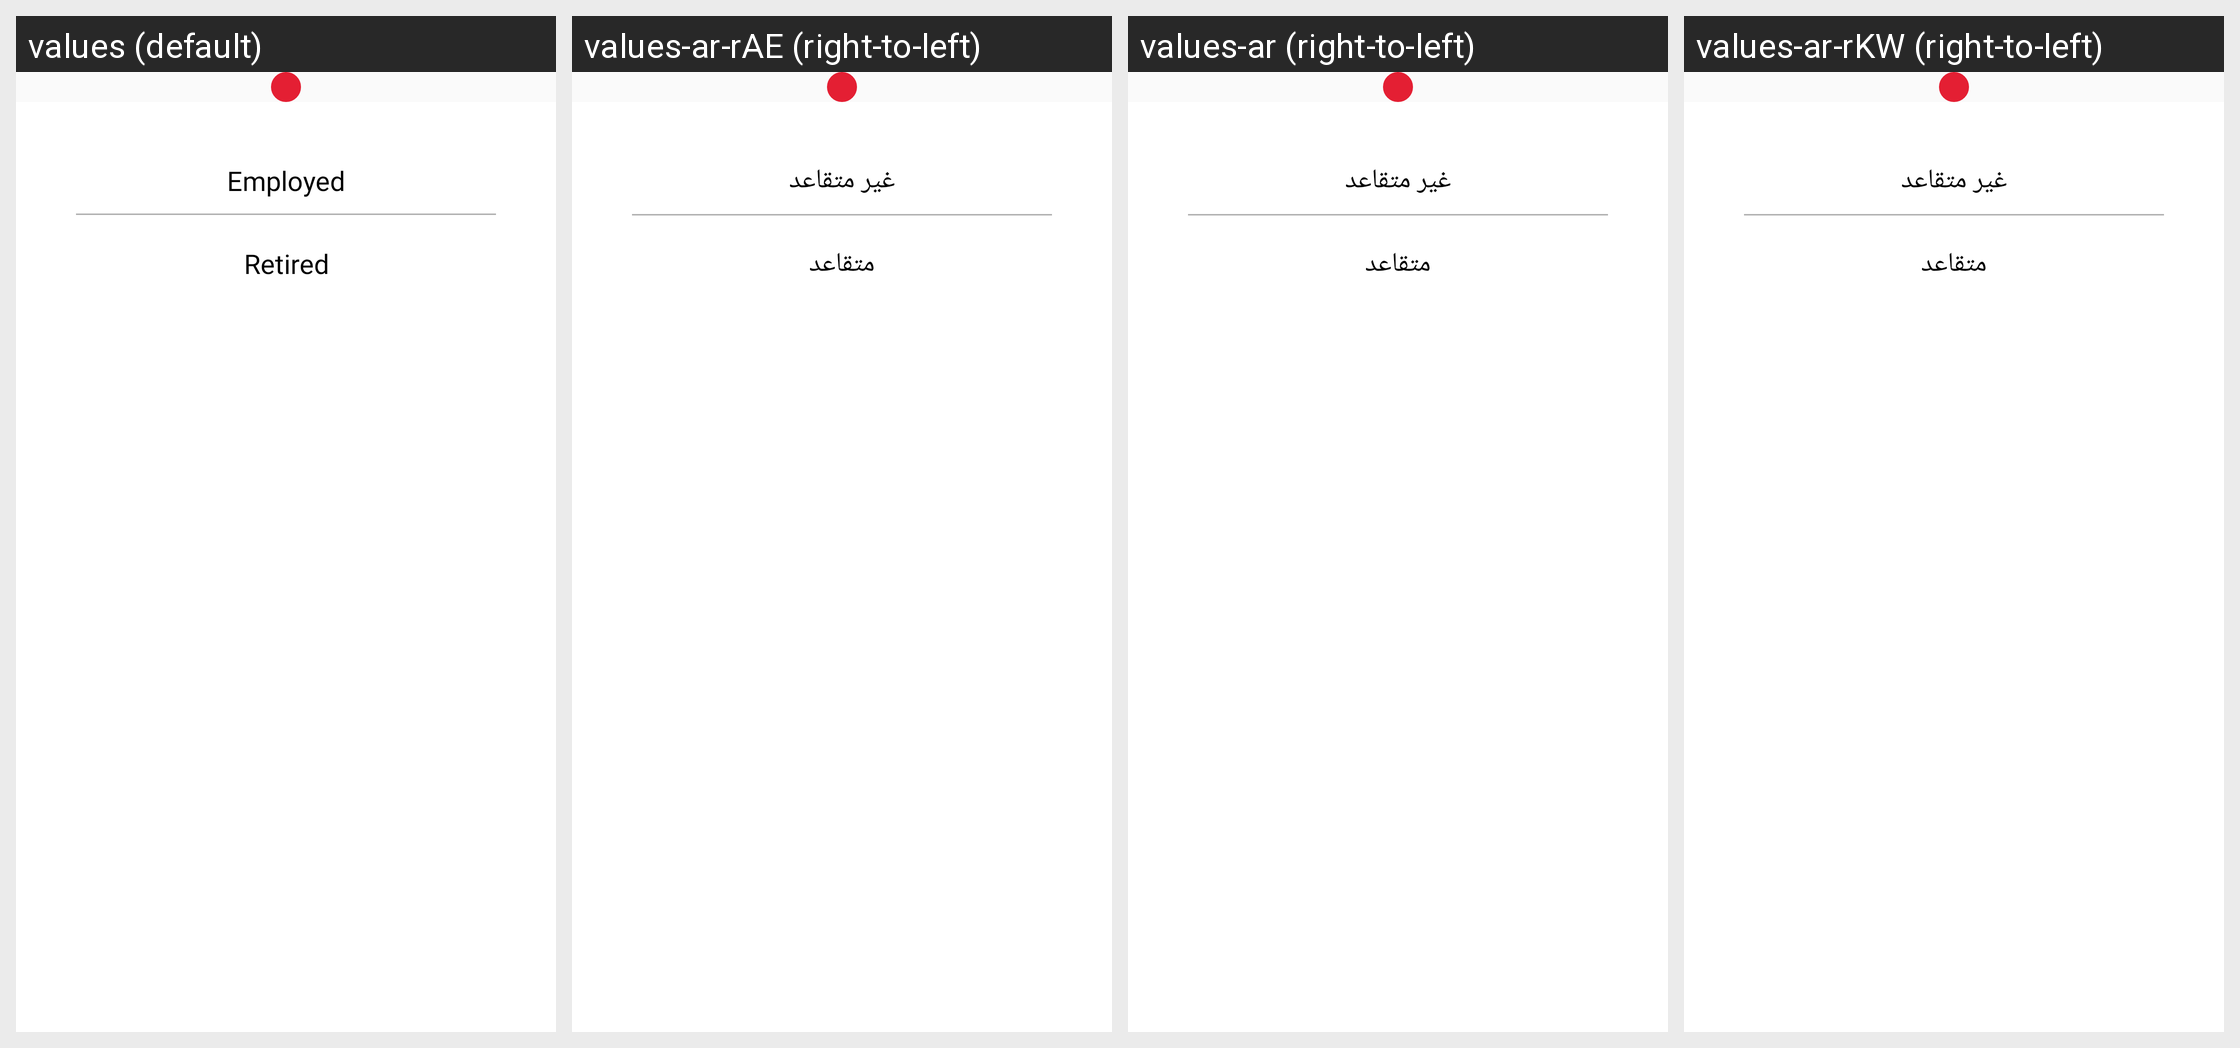

The same Android screen rendered under several of its app's locales, left to right. List the strings drawn on it with the default value and each locale's translation.
Android screen res/layout/retired_bottom_sheet.xml rendered under 4 locales, left to right: values (default), values-ar-rAE (right-to-left), values-ar (right-to-left), values-ar-rKW (right-to-left). Device: Nexus 5 (rendered at 1080×1920; each locale shown at half size, 540×960, under a caption strip naming it); theme AppTheme.
Strings drawn on this screen, with the default value and each locale's value (text and hints the layout hard-codes, and strings that could not be matched under every locale, appear in the picture but are not listed):

employee
  values: Employed
  values-ar-rAE: غير متقاعد
  values-ar: غير متقاعد
  values-ar-rKW: غير متقاعد

retired
  values: Retired
  values-ar-rAE: متقاعد
  values-ar: متقاعد
  values-ar-rKW: متقاعد
